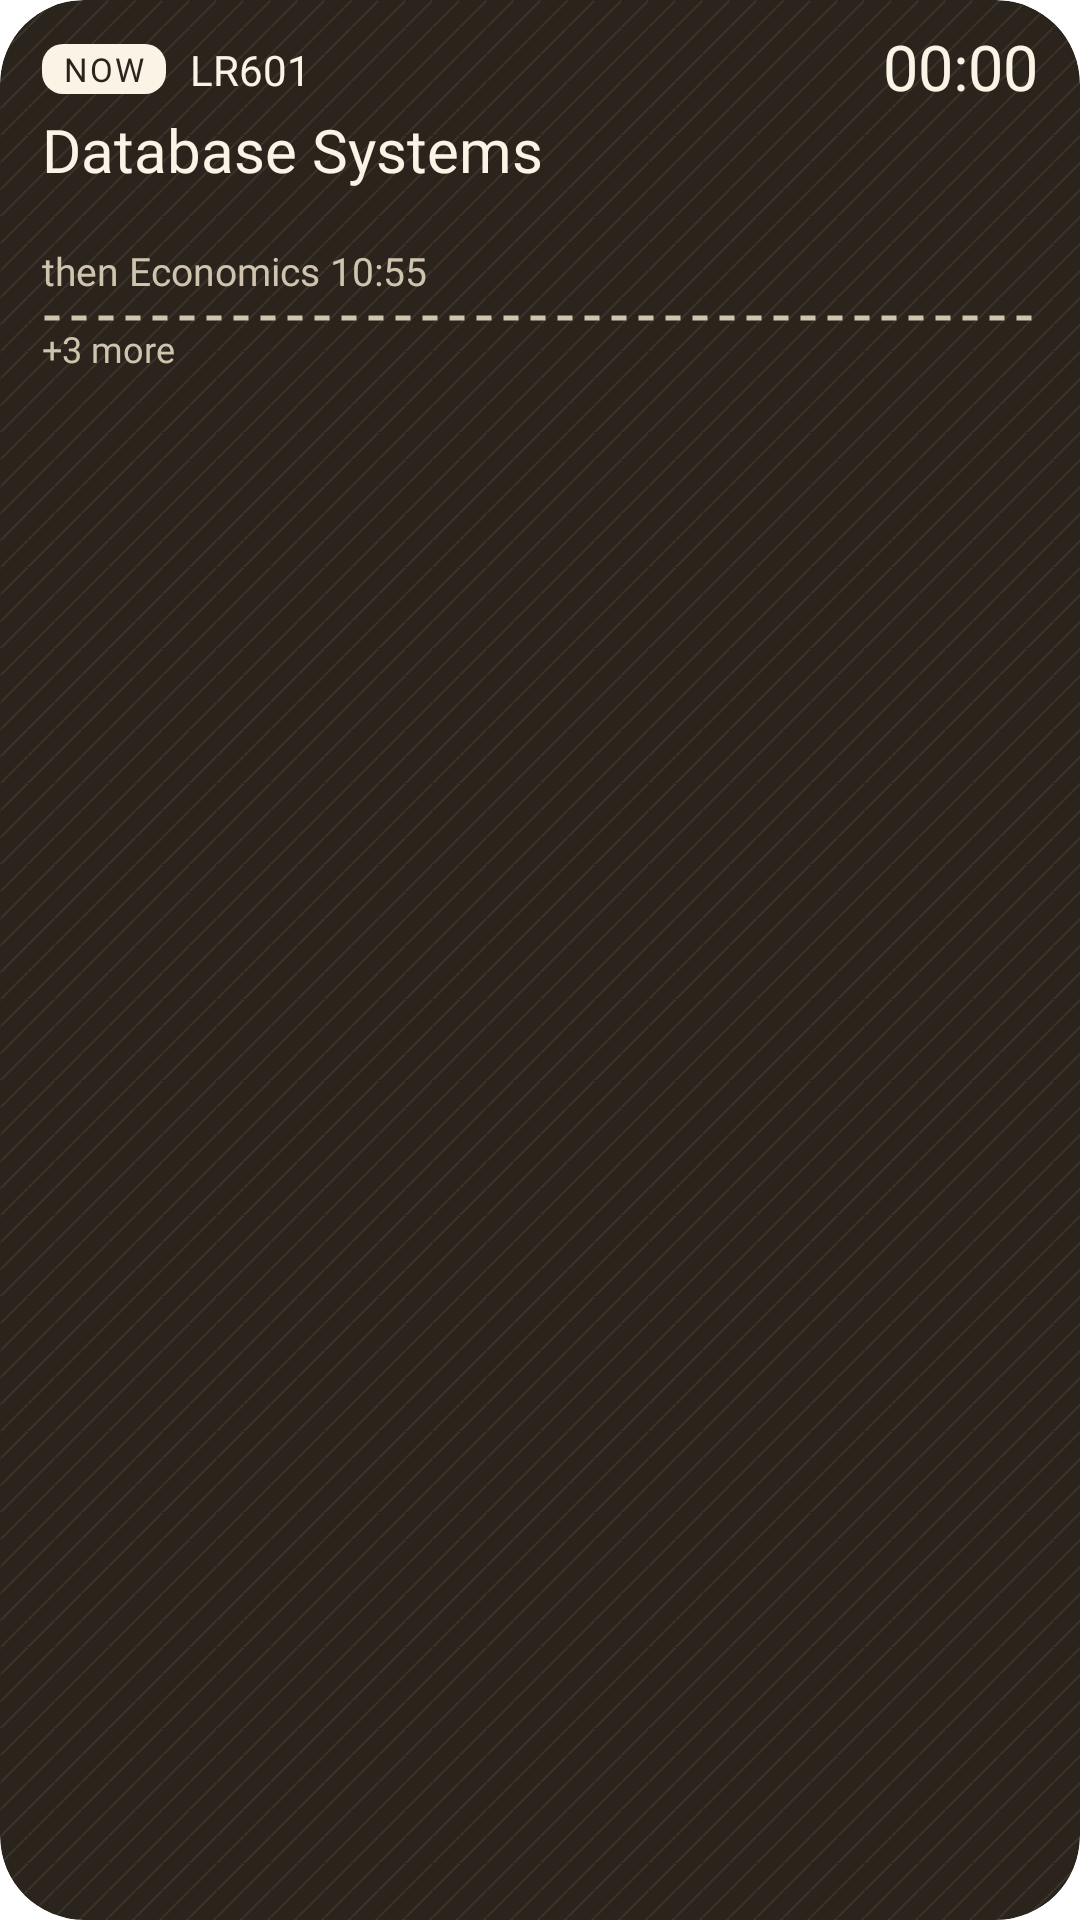

Produce the Android XML layout that renders to this screen, including the resource entries it uses.
<!-- AndroidManifest.xml: fallback theme Theme.MaterialComponents.DayNight.NoActionBar -->
<!-- res/layout/mg_widget_card.xml -->
<?xml version="1.0" encoding="utf-8"?>
<FrameLayout xmlns:android="http://schemas.android.com/apk/res/android"
  android:id="@+id/mg_w_root" android:layout_width="match_parent" android:layout_height="match_parent"
  android:background="@drawable/mg_widget_card" android:backgroundTint="@color/mg_deck" android:clipToOutline="true">
  <ImageView android:id="@+id/mg_w_hatch" android:layout_width="match_parent" android:layout_height="match_parent"
    android:src="@drawable/mg_hatch" android:scaleType="fitXY" android:importantForAccessibility="no" android:alpha="0.07" android:tint="@color/mg_deck_ink"/>
  <LinearLayout android:layout_width="match_parent" android:layout_height="match_parent" android:orientation="vertical"
    android:paddingStart="14dp" android:paddingEnd="14dp" android:paddingTop="11dp" android:paddingBottom="10dp">
    <LinearLayout android:id="@+id/mg_w_class" android:layout_width="match_parent" android:layout_height="wrap_content" android:orientation="vertical">
      <LinearLayout android:layout_width="match_parent" android:layout_height="wrap_content" android:orientation="horizontal" android:gravity="center_vertical">
        <TextView android:id="@+id/mg_w_state" android:layout_width="wrap_content" android:layout_height="wrap_content"
          android:background="@drawable/mg_pill" android:paddingStart="7dp" android:paddingEnd="7dp" android:paddingTop="1dp" android:paddingBottom="1dp"
          android:text="NOW" android:textColor="@color/mg_deck" android:textSize="11sp" android:letterSpacing="0.06" android:fontFamily="@font/mg_grotesk" android:maxLines="1"/>
        <TextView android:id="@+id/mg_w_room" android:layout_width="0dp" android:layout_height="wrap_content" android:layout_weight="1" android:layout_marginStart="8dp"
          android:text="LR601" android:textColor="@color/mg_deck_ink" android:textSize="14sp" android:fontFamily="@font/mg_marker" android:maxLines="1" android:ellipsize="end"/>
        <Chronometer android:id="@+id/mg_w_count" android:layout_width="wrap_content" android:layout_height="wrap_content" android:layout_marginStart="8dp"
          android:textColor="@color/mg_deck_ink" android:textSize="21sp" android:fontFamily="@font/mg_type" android:includeFontPadding="false"/>
        <TextView android:id="@+id/mg_w_when" android:layout_width="wrap_content" android:layout_height="wrap_content" android:layout_marginStart="8dp" android:visibility="gone"
          android:text="09:00" android:textColor="@color/mg_deck_ink" android:textSize="21sp" android:fontFamily="@font/mg_type" android:includeFontPadding="false"/>
      </LinearLayout>
      <TextView android:id="@+id/mg_w_title" android:layout_width="match_parent" android:layout_height="wrap_content" android:layout_marginTop="1dp"
        android:text="Database Systems" android:textColor="@color/mg_deck_ink" android:textSize="20sp" android:fontFamily="@font/mg_marker" android:maxLines="1" android:ellipsize="end"/>
      <ImageView android:id="@+id/mg_w_bar" android:layout_width="match_parent" android:layout_height="13dp" android:layout_marginTop="3dp"
        android:scaleType="fitXY" android:importantForAccessibility="no"/>
      <TextView android:id="@+id/mg_w_sub" android:layout_width="match_parent" android:layout_height="wrap_content" android:layout_marginTop="2dp"
        android:text="then Economics 10:55" android:textColor="@color/mg_deck_mut" android:textSize="13sp" android:fontFamily="@font/mg_serif" android:maxLines="1" android:ellipsize="end"/>
    </LinearLayout>
    <ImageView android:id="@+id/mg_w_rule" android:layout_width="match_parent" android:layout_height="4dp" android:layout_marginTop="5dp"
      android:src="@drawable/mg_dash" android:scaleType="fitXY" android:layerType="software" android:importantForAccessibility="no"/>
    <LinearLayout android:id="@+id/mg_w_tasks" android:layout_width="match_parent" android:layout_height="wrap_content" android:orientation="vertical"/>
    <TextView android:id="@+id/mg_w_more" android:layout_width="match_parent" android:layout_height="wrap_content"
      android:text="+3 more" android:textColor="@color/mg_deck_mut" android:textSize="12sp" android:fontFamily="@font/mg_grotesk" android:maxLines="1"/>
  </LinearLayout>
</FrameLayout>
<!-- resources referenced by this layout -->
<resources>
  <color name="mg_deck">#2A241C</color>
  <color name="mg_deck_ink">#FAF4E6</color>
  <color name="mg_deck_mut">#CFC4AE</color>
  <!-- drawable mg_dash (drawable) -->
  <?xml version="1.0" encoding="utf-8"?>
  <shape xmlns:android="http://schemas.android.com/apk/res/android" android:shape="line">
    <stroke android:width="1.5dp" android:color="@color/mg_deck_mut" android:dashWidth="5dp" android:dashGap="4dp"/>
  </shape>
  <!-- drawable mg_hatch (drawable) -->
  <?xml version="1.0" encoding="utf-8"?>
  <bitmap xmlns:android="http://schemas.android.com/apk/res/android" android:src="@drawable/mg_hatch_tile" android:tileMode="repeat" android:antialias="true"/>
  <!-- drawable mg_pill (drawable) -->
  <?xml version="1.0" encoding="utf-8"?>
  <shape xmlns:android="http://schemas.android.com/apk/res/android" android:shape="rectangle">
    <solid android:color="@color/mg_deck_ink"/>
    <corners android:radius="7dp"/>
  </shape>
  <!-- drawable mg_widget_card (drawable) -->
  <?xml version="1.0" encoding="utf-8"?>
  <shape xmlns:android="http://schemas.android.com/apk/res/android" android:shape="rectangle">
    <solid android:color="@color/mg_card"/>
    <corners android:radius="@dimen/mg_widget_radius"/>
  </shape>
  <!-- drawable mg_hatch_tile: png bitmap (drawable-nodpi, 184 bytes) -->
  <color name="mg_card">#FAF4E6</color>
  <dimen name="mg_widget_radius">22dp</dimen>
</resources>
